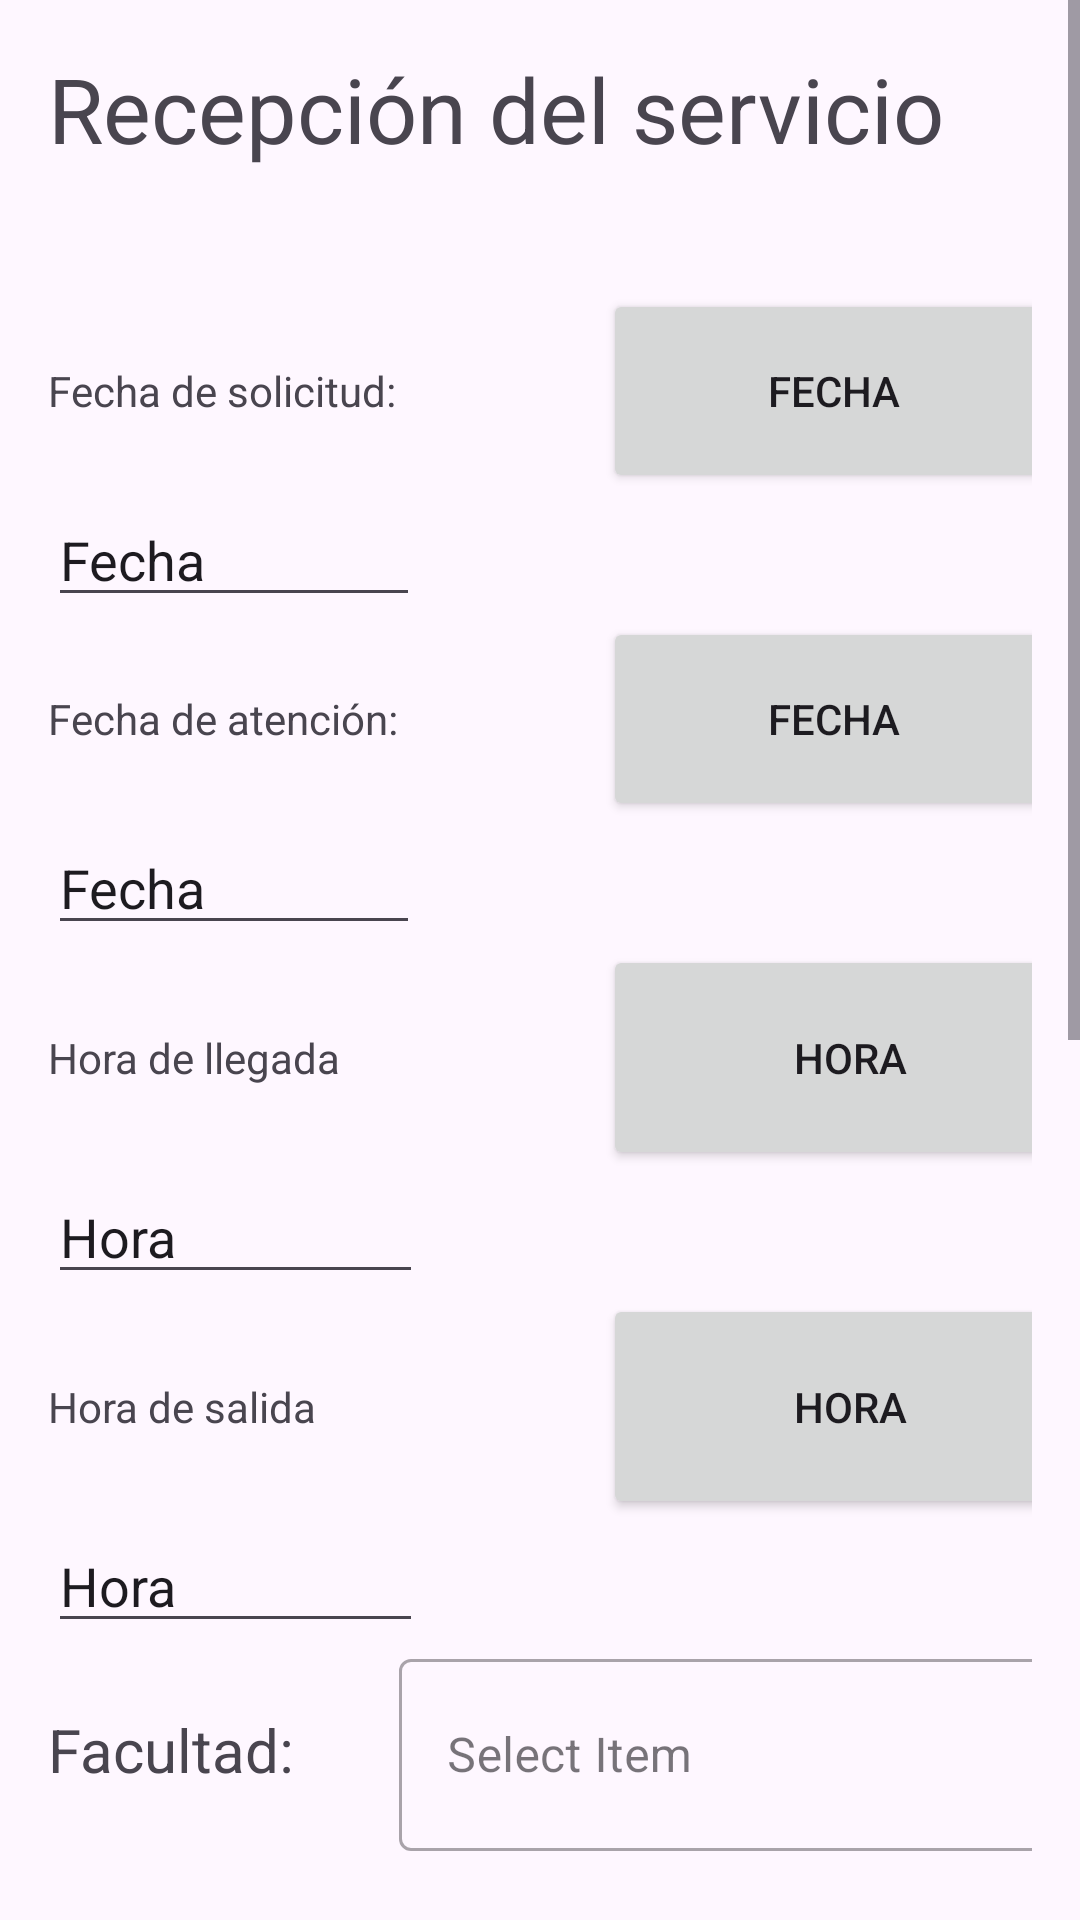

Write the Android layout XML for this screen, with the resource values it uses.
<!-- AndroidManifest.xml: application theme Theme.HojaDeServicio -->
<!-- res/layout/activity_registro_f1.xml -->
<?xml version="1.0" encoding="utf-8"?>
<ScrollView
    xmlns:android="http://schemas.android.com/apk/res/android"
    xmlns:app="http://schemas.android.com/apk/res-auto"
    xmlns:tools="http://schemas.android.com/tools"
    android:layout_width="match_parent"
    android:layout_height="match_parent"
    tools:context=".RegistroF1">

    <LinearLayout
        android:layout_width="match_parent"
        android:layout_height="wrap_content"
        android:orientation="vertical"
        android:padding="16dp">

        <TextView
            android:layout_width="wrap_content"
            android:layout_height="wrap_content"
            android:text="Recepción del servicio"
            android:textSize="30dp" />

        <Space
            android:layout_width="wrap_content"
            android:layout_height="40dp" />

        
        <LinearLayout
            android:layout_width="match_parent"
            android:layout_height="68dp"
            android:orientation="horizontal">

            <TextView
                android:id="@+id/fecha_soli"
                android:layout_width="185dp"
                android:layout_height="wrap_content"
                android:text="Fecha de solicitud: " />

            <Button
                android:id="@+id/bFecha"
                android:layout_width="154dp"
                android:layout_height="match_parent"
                android:text="Fecha" />
        </LinearLayout>

        <EditText
            android:id="@+id/eFecha"
            android:layout_width="124dp"
            android:layout_height="wrap_content"
            android:ems="10"
            android:inputType="text"
            android:text="Fecha"
            android:visibility="visible" />

        
        <LinearLayout
            android:layout_width="match_parent"
            android:layout_height="68dp"
            android:orientation="horizontal">

            <TextView
                android:layout_width="185dp"
                android:layout_height="wrap_content"
                android:text="Fecha de atención: " />

            <Button
                android:id="@+id/bFechaAtencion"
                android:layout_width="154dp"
                android:layout_height="match_parent"
                android:text="Fecha" />
        </LinearLayout>

        <EditText
            android:id="@+id/eFechaAtencion"
            android:layout_width="124dp"
            android:layout_height="wrap_content"
            android:ems="10"
            android:inputType="text"
            android:text="Fecha"
            android:visibility="visible" />

        
        <LinearLayout
            android:layout_width="352dp"
            android:layout_height="75dp"
            android:orientation="horizontal">

            <TextView
                android:id="@+id/textView3"
                android:layout_width="185dp"
                android:layout_height="wrap_content"
                android:text="Hora de llegada" />

            <Button
                android:id="@+id/bHora"
                android:layout_width="165dp"
                android:layout_height="match_parent"
                android:text="Hora" />
        </LinearLayout>

        <EditText
            android:id="@+id/eHora"
            android:layout_width="125dp"
            android:layout_height="wrap_content"
            android:ems="10"
            android:inputType="text"
            android:text="Hora" />

        
        <LinearLayout
            android:layout_width="352dp"
            android:layout_height="75dp"
            android:orientation="horizontal">

            <TextView
                android:id="@+id/textViewHoraSalida"
                android:layout_width="185dp"
                android:layout_height="wrap_content"
                android:text="Hora de salida" />

            <Button
                android:id="@+id/bHoraSalida"
                android:layout_width="165dp"
                android:layout_height="match_parent"
                android:text="Hora" />
        </LinearLayout>

        <EditText
            android:id="@+id/eHoraSalida"
            android:layout_width="125dp"
            android:layout_height="wrap_content"
            android:ems="10"
            android:inputType="text"
            android:text="Hora" />

        
        <LinearLayout
            android:layout_width="373dp"
            android:layout_height="72dp"
            android:orientation="horizontal">

            <TextView
                android:id="@+id/textViewFacultad"
                android:layout_width="147dp"
                android:layout_height="wrap_content"
                android:layout_weight="1"
                android:text="Facultad:"
                android:textSize="20sp" />

            <com.google.android.material.textfield.TextInputLayout
                style="@style/Widget.MaterialComponents.TextInputLayout.OutlinedBox.ExposedDropdownMenu"
                android:layout_width="256dp"
                android:layout_height="match_parent"
                android:layout_margin="0dp"
                android:hint="@string/select">

                <AutoCompleteTextView
                    android:id="@+id/auto_complete_txt_facultad"
                    android:layout_width="match_parent"
                    android:layout_height="64dp"
                    android:inputType="none" />
            </com.google.android.material.textfield.TextInputLayout>

        </LinearLayout>

        
        <EditText
            android:id="@+id/Campus"
            android:layout_width="match_parent"
            android:layout_height="wrap_content"
            android:layout_marginTop="16dp"
            android:hint="Campus" />

        
        <EditText
            android:id="@+id/Dependencia"
            android:layout_width="match_parent"
            android:layout_height="wrap_content"
            android:layout_marginTop="16dp"
            android:hint="Dependencia" />

        
        <EditText
            android:id="@+id/Edificio"
            android:layout_width="match_parent"
            android:layout_height="wrap_content"
            android:layout_marginTop="16dp"
            android:hint="Edificio, Área" />

        
        <EditText
            android:id="@+id/Area"
            android:layout_width="match_parent"
            android:layout_height="wrap_content"
            android:layout_marginTop="16dp"
            android:hint="Área" />

        
        <EditText
            android:id="@+id/EncargadoAr"
            android:layout_width="match_parent"
            android:layout_height="wrap_content"
            android:layout_marginTop="16dp"
            android:hint="Encargado de área" />

        
        <EditText
            android:id="@+id/Telefono"
            android:layout_width="match_parent"
            android:layout_height="wrap_content"
            android:layout_marginTop="16dp"
            android:hint="Teléfono"
            android:inputType="number" />

        
        <EditText
            android:id="@+id/Atendio"
            android:layout_width="match_parent"
            android:layout_height="wrap_content"
            android:layout_marginTop="16dp"
            android:hint="Atendió" />

        
        <TextView
            android:layout_width="wrap_content"
            android:layout_height="wrap_content"
            android:text="Calificar calidad del servicio recibido:" />

        <RadioGroup
            android:id="@+id/radioGroupCalidad"
            android:layout_width="match_parent"
            android:layout_height="wrap_content"
            android:orientation="horizontal">

            <RadioButton
                android:id="@+id/radioBueno"
                android:layout_width="wrap_content"
                android:layout_height="wrap_content"
                android:text="Bueno" />

            <RadioButton
                android:id="@+id/radioMalo"
                android:layout_width="wrap_content"
                android:layout_height="wrap_content"
                android:text="Malo" />

            <RadioButton
                android:id="@+id/radioRegular"
                android:layout_width="wrap_content"
                android:layout_height="wrap_content"
                android:text="Regular" />
        </RadioGroup>

        
        <Button
            android:id="@+id/btnNext1"
            android:layout_width="match_parent"
            android:layout_height="wrap_content"
            android:layout_marginTop="30dp"
            android:text="Siguiente" />
    </LinearLayout>
</ScrollView>
<!-- resources referenced by this layout -->
<resources>
  <string name="select">Select Item</string>
  <style name="Theme.HojaDeServicio" parent="Base.Theme.HojaDeServicio" />
  <style name="Base.Theme.HojaDeServicio" parent="Theme.Material3.DayNight.NoActionBar">
          
          
      </style>
</resources>
